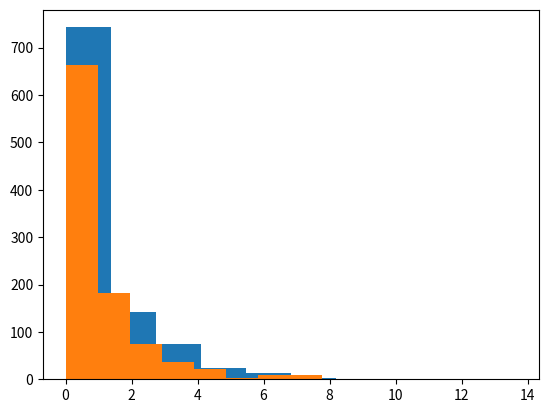

Write Python code to recreate this figure.
## 2. Calculating differences ##

female_diff = (10771 - 16280.5) / 16280.5
male_diff = (21790 - 16280.5) / 16280.5

## 3. Updating the formula ##

female_diff = (10771 - 16280.5) ** 2 / 16280.5
male_diff = (21790 - 16280.5) ** 2 / 16280.5
gender_chisq = female_diff + male_diff

## 4. Generating a distribution ##

chi_squared_values = []
from numpy.random import random
import matplotlib.pyplot as plt

for i in range(1000):
    value=random((32561,))
    value[value<0.5]=0
    value[value>=0.5]=1
    male_freq=len(value[value == 0])
    female_freq=len(value[value == 1])
    male_diff = (male_freq - 16280.5) ** 2 / 16280.5
    female_diff = (female_freq - 16280.5) ** 2 / 16280.5
    chi_squared = male_diff + female_diff
    chi_squared_values.append(chi_squared)
    
plt.hist(chi_squared_values)
    
    

## 6. Smaller samples ##

female_diff = (107.71 - 162.805) ** 2 / 162.805
male_diff = (217.90 - 162.805) ** 2 / 162.805
gender_chisq = female_diff + male_diff

## 7. Sampling distribution equality ##

chi_squared_values = []

from numpy.random import random
import matplotlib.pyplot as plt

for i in range(1000):
    value=random((300,))
    value[value < 0.5] = 0
    value[value >= 0.5] = 1
    male_count=len(value[value==0])
    female_count=len(value[value==1])
    male_diff=(male_count-150)**2/150
    female_diff=(female_count-150)**2/150
    chi_squared=male_diff+female_diff
    chi_squared_values.append(chi_squared)
plt.hist(chi_squared_values)
plt.show()
    

## 9. Increasing degrees of freedom ##

diffs = []
observed = [27816, 3124, 1039, 311, 271]
expected = [26146.5, 3939.9, 944.3, 260.5, 1269.8]

for i, obs in enumerate(observed):
    exp = expected[i]
    diff = (obs - exp) ** 2 / exp
    diffs.append(diff)
    
race_chisq = sum(diffs)

## 10. Using SciPy ##

from scipy.stats import chisquare
import numpy as np
observed = np.array([27816, 3124, 1039, 311, 271])
expected = np.array([26146.5, 3939.9, 944.3, 260.5, 1269.8])

chisquare_value, race_pvalue = chisquare(observed, expected)